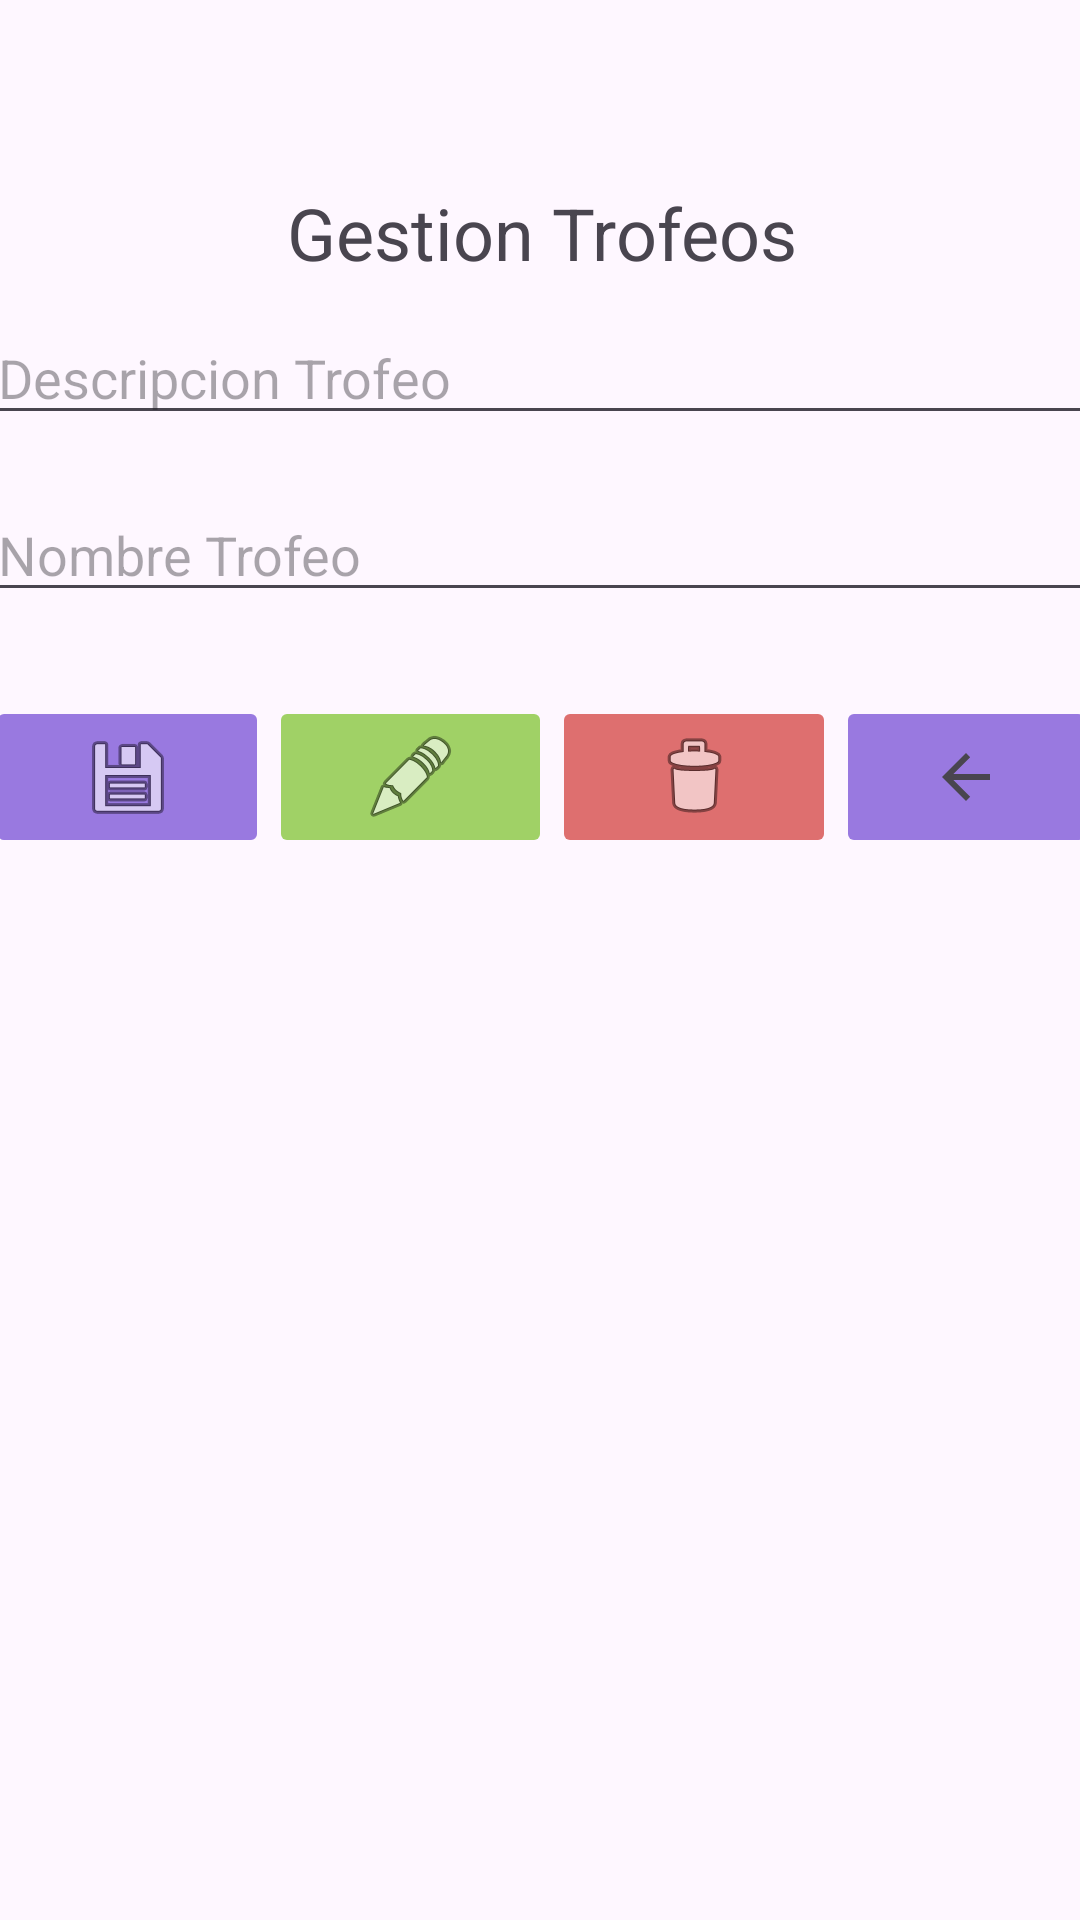

Android layout source for this screen:
<!-- AndroidManifest.xml: application theme Theme.KinderSoft -->
<!-- res/layout/activity_gestion_trofeos.xml -->
<?xml version="1.0" encoding="utf-8"?>
<androidx.constraintlayout.widget.ConstraintLayout xmlns:android="http://schemas.android.com/apk/res/android"
    xmlns:app="http://schemas.android.com/apk/res-auto"
    xmlns:tools="http://schemas.android.com/tools"
    android:id="@+id/main"
    android:layout_width="match_parent"
    android:layout_height="match_parent"
    tools:context=".vista.trofeos.GestionTrofeos">

    <LinearLayout
        android:layout_width="409dp"
        android:layout_height="729dp"
        android:gravity="center"
        android:orientation="vertical"
        app:layout_constraintBottom_toBottomOf="parent"
        app:layout_constraintEnd_toEndOf="parent"
        app:layout_constraintHorizontal_bias="0.5"
        app:layout_constraintStart_toStartOf="parent"
        app:layout_constraintTop_toTopOf="parent"
        app:layout_constraintVertical_bias="0.5">

        <LinearLayout
            android:layout_width="370dp"
            android:layout_height="320dp"
            android:gravity="center"
            android:orientation="vertical"
            android:scrollbars="vertical">

            <TextView
                android:id="@+id/textView"
                android:layout_width="match_parent"
                android:layout_height="wrap_content"
                android:layout_marginBottom="@dimen/espacio_elementos"
                android:gravity="center"
                android:text="Gestion Trofeos"
                android:textSize="24sp" />

            <LinearLayout
                android:layout_width="match_parent"
                android:layout_height="59dp"
                android:orientation="horizontal">

                <EditText
                    android:id="@+id/txtDescipcionTrofeo"
                    android:layout_width="match_parent"
                    android:layout_height="wrap_content"
                    android:hint="Descripcion Trofeo"
                    android:inputType="text" />
            </LinearLayout>

            <EditText
                android:id="@+id/txtNombreTrof"
                android:layout_width="match_parent"
                android:layout_height="wrap_content"
                android:hint="Nombre Trofeo"
                android:inputType="text" />

            <Space
                android:layout_width="match_parent"
                android:layout_height="28dp" />

            <LinearLayout
                android:layout_width="match_parent"
                android:layout_height="67dp"
                android:orientation="horizontal">

                <ImageButton
                    android:id="@+id/btnGuardar"
                    android:layout_width="wrap_content"
                    android:layout_height="54dp"
                    android:layout_weight="1"
                    android:backgroundTint="#9979E0"
                    android:contentDescription="guardar"
                    android:onClick="registrarTrofeo"
                    android:src="@android:drawable/ic_menu_save" />

                <ImageButton
                    android:id="@+id/btnActualizar"
                    android:layout_width="wrap_content"
                    android:layout_height="54dp"
                    android:layout_weight="1"
                    android:backgroundTint="#FEA0D166"
                    android:contentDescription="actualizar"
                    android:onClick="actualizarTrofeo"
                    app:srcCompat="@android:drawable/ic_menu_edit" />

                <ImageButton
                    android:id="@+id/btnEliminar"
                    android:layout_width="wrap_content"
                    android:layout_height="54dp"
                    android:layout_weight="1"
                    android:backgroundTint="#DE6F6F"
                    android:contentDescription="eliminar"
                    android:onClick="eliminarTrofeo"
                    android:src="@android:drawable/ic_menu_delete" />

                <ImageButton
                    android:id="@+id/btnCancelar"
                    android:layout_width="wrap_content"
                    android:layout_height="54dp"
                    android:layout_weight="1"
                    android:backgroundTint="#9979E0"
                    android:contentDescription="volver"
                    android:onClick="regresarMenu"
                    app:srcCompat="?attr/actionModeCloseDrawable" />
            </LinearLayout>
        </LinearLayout>

        <ListView
            android:id="@+id/listViewGestion"
            android:layout_width="371dp"
            android:layout_height="280dp" />
    </LinearLayout>
</androidx.constraintlayout.widget.ConstraintLayout>
<!-- resources referenced by this layout -->
<resources>
  <dimen name="espacio_elementos">10dp</dimen>
  <style name="Theme.KinderSoft" parent="Base.Theme.KinderSoft" />
  <style name="Base.Theme.KinderSoft" parent="Theme.Material3.DayNight">
          
          
      </style>
</resources>
